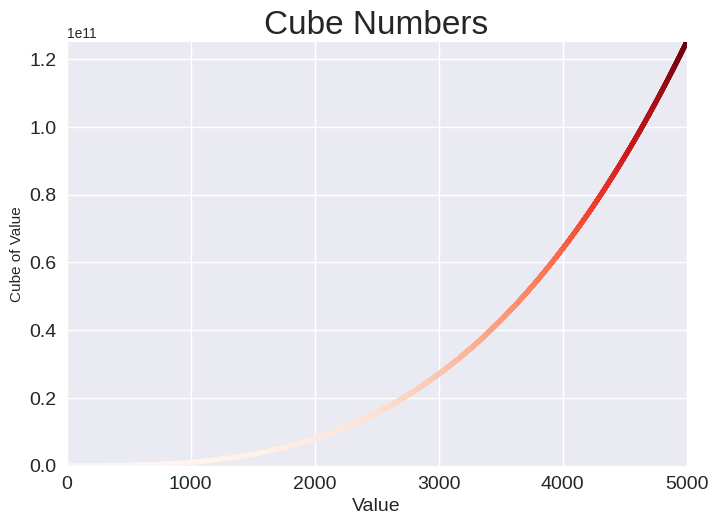

Generate this figure with matplotlib:
import matplotlib.pyplot as plt

#Data
x_values = range(1, 5001)
y_values = [x**3 for x in x_values]

#Plot
plt.style.use('seaborn-v0_8')
fig, ax = plt.subplots()
ax.scatter(x_values, y_values,c=y_values, cmap=plt.cm.Reds, s=10)

# Set chart title and label axis.
ax.set_title("Cube Numbers", fontsize=24)
ax.set_xlabel("Value", fontsize=14)
ax.set_ylabel("Cube of Value")

# Set size of tick labels.
ax.tick_params(axis='both', which='major', labelsize=14)

#Set the range for each axis.
ax.axis([0, 5000, 0, 125000000000])

plt.show()